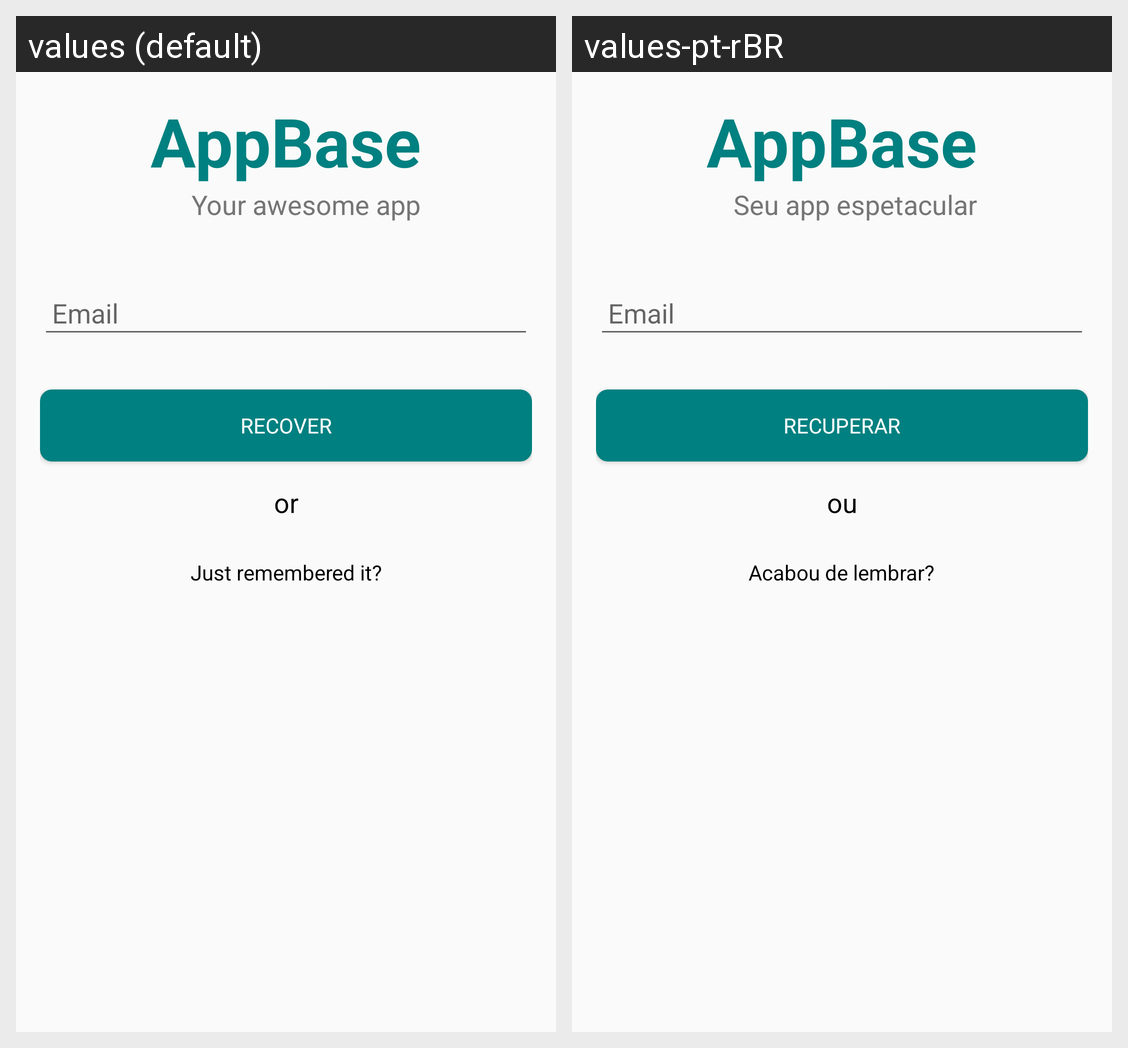

Strings drawn on this Android screen and how each of the app's shown locales translates them:
Android screen res/layout/activity_forgot_pass.xml rendered under 2 locales, left to right: values (default), values-pt-rBR. Device: Nexus 5 (rendered at 1080×1920; each locale shown at half size, 540×960, under a caption strip naming it); theme AppTheme.NoActionBar.
Strings drawn on this screen, with the default value and each locale's value (text and hints the layout hard-codes, and strings that could not be matched under every locale, appear in the picture but are not listed):

app_name
  values: AppBase
  values-pt-rBR: AppBase

app_decription
  values: Your awesome app
  values-pt-rBR: Seu app espetacular

action_recover
  values: Recover
  values-pt-rBR: Recuperar

different_login
  values: or
  values-pt-rBR: ou

remembered_password
  values: Just remembered it?
  values-pt-rBR: Acabou de lembrar?
